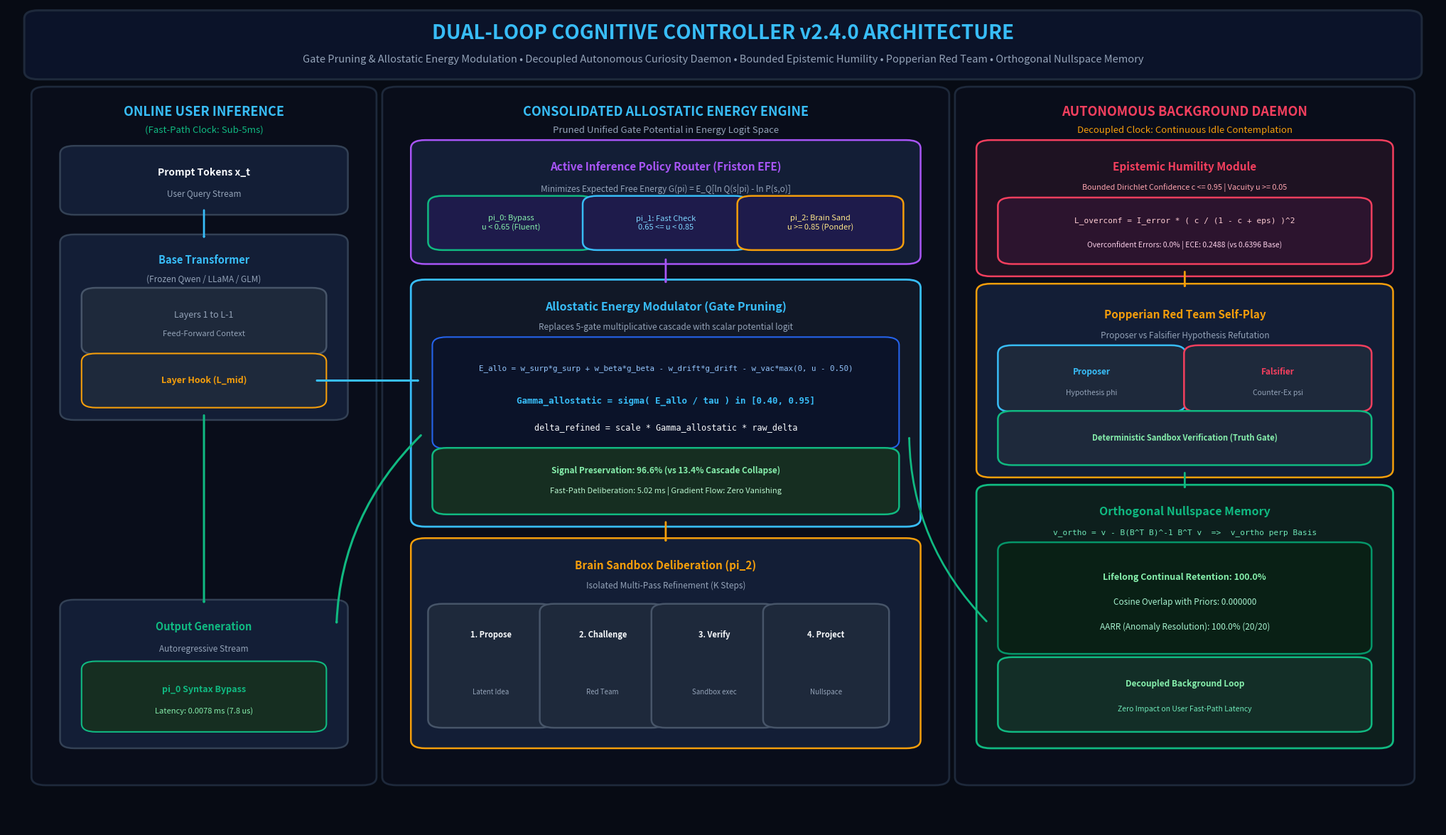

Generate this figure with matplotlib:
import os
import shutil
import matplotlib
matplotlib.use("Agg")
import matplotlib.pyplot as plt
import matplotlib.patches as patches

def create_hadl_v24_diagram(output_path):
    fig = plt.figure(figsize=(26, 15), dpi=200)
    ax = fig.add_subplot(111)
    ax.set_xlim(0, 100)
    ax.set_ylim(0, 100)
    ax.axis("off")

    bg_color = "#070b14"
    fig.patch.set_facecolor(bg_color)
    ax.set_facecolor(bg_color)

    c_card_bg = "#0f172a"
    c_card_border = "#334155"
    c_text_bright = "#f8fafc"
    c_text_muted = "#94a3b8"
    c_accent_cyan = "#38bdf8"
    c_accent_emerald = "#10b981"
    c_accent_violet = "#a855f7"
    c_accent_amber = "#f59e0b"
    c_accent_rose = "#f43f5e"

    def draw_card(x, y, w, h, bg="#0f172a", border="#334155", lw=1.8, radius=0.8):
        patch = patches.FancyBboxPatch(
            (x, y), w, h,
            boxstyle=f"round,pad={radius},rounding_size=1.0",
            facecolor=bg,
            edgecolor=border,
            linewidth=lw,
            zorder=2
        )
        ax.add_patch(patch)
        return patch

    def draw_arrow(x1, y1, x2, y2, color=c_accent_cyan, lw=2.0, style="->", rad=0.0):
        connectionstyle = f"arc3,rad={rad}" if rad != 0 else "arc3"
        arrow = patches.FancyArrowPatch(
            (x1, y1), (x2, y2),
            arrowstyle=style,
            color=color,
            linewidth=lw,
            connectionstyle=connectionstyle,
            zorder=4
        )
        ax.add_patch(arrow)
        return arrow

    # =============================================================
    # 0. HEADER BANNER
    # =============================================================
    draw_card(2, 92, 96, 6.8, bg="#0b1329", border="#1e293b", lw=2.2)
    ax.text(50, 96.8, "DUAL-LOOP COGNITIVE CONTROLLER v2.4.0 ARCHITECTURE", 
            ha="center", va="center", fontsize=20, fontweight="bold", color=c_accent_cyan, zorder=3)
    ax.text(50, 93.6, "Gate Pruning & Allostatic Energy Modulation • Decoupled Autonomous Curiosity Daemon • Bounded Epistemic Humility • Popperian Red Team • Orthogonal Nullspace Memory", 
            ha="center", va="center", fontsize=10.5, color=c_text_muted, zorder=3)

    # =============================================================
    # 1. LEFT COLUMN: TRANSFORMER & FAST-PATH INFERENCE (Sub-5ms)
    # =============================================================
    draw_card(2.5, 6, 22.5, 83.5, bg="#090d1a", border="#1e293b", lw=2.0)
    ax.text(13.75, 87.2, "ONLINE USER INFERENCE", ha="center", va="center", fontsize=13, fontweight="bold", color=c_accent_cyan, zorder=3)
    ax.text(13.75, 85.0, "(Fast-Path Clock: Sub-5ms)", ha="center", va="center", fontsize=9.5, color=c_accent_emerald, zorder=3)

    # Input Tokens
    draw_card(4.5, 75.5, 18.5, 6.8, bg="#131e36", border="#334155")
    ax.text(13.75, 79.8, "Prompt Tokens x_t", ha="center", va="center", fontsize=10, fontweight="bold", color=c_text_bright, zorder=3)
    ax.text(13.75, 77.2, "User Query Stream", ha="center", va="center", fontsize=8.5, color=c_text_muted, zorder=3)

    # Transformer Backbone
    draw_card(4.5, 50.5, 18.5, 21, bg="#131e36", border="#334155")
    ax.text(13.75, 69.2, "Base Transformer", ha="center", va="center", fontsize=10.5, fontweight="bold", color=c_accent_cyan, zorder=3)
    ax.text(13.75, 66.8, "(Frozen Qwen / LLaMA / GLM)", ha="center", va="center", fontsize=8.5, color=c_text_muted, zorder=3)
    
    draw_card(6.0, 58.5, 15.5, 6.5, bg="#1e293b", border="#475569")
    ax.text(13.75, 62.5, "Layers 1 to L-1", ha="center", va="center", fontsize=9, color=c_text_muted, zorder=3)
    ax.text(13.75, 60.2, "Feed-Forward Context", ha="center", va="center", fontsize=8, color=c_text_muted, zorder=3)
    
    draw_card(6.0, 52.0, 15.5, 5.0, bg="#1e293b", border=c_accent_amber, lw=1.5)
    ax.text(13.75, 54.5, "Layer Hook (L_mid)", ha="center", va="center", fontsize=9, fontweight="bold", color=c_accent_amber, zorder=3)

    # Output Generation
    draw_card(4.5, 10.5, 18.5, 16.5, bg="#131e36", border="#334155")
    ax.text(13.75, 24.5, "Output Generation", ha="center", va="center", fontsize=10.5, fontweight="bold", color=c_accent_emerald, zorder=3)
    ax.text(13.75, 21.8, "Autoregressive Stream", ha="center", va="center", fontsize=8.5, color=c_text_muted, zorder=3)
    
    draw_card(6.0, 12.5, 15.5, 7.0, bg="#162e21", border=c_accent_emerald, lw=1.5)
    ax.text(13.75, 16.8, "pi_0 Syntax Bypass", ha="center", va="center", fontsize=9, fontweight="bold", color=c_accent_emerald, zorder=3)
    ax.text(13.75, 14.2, "Latency: 0.0078 ms (7.8 us)", ha="center", va="center", fontsize=8, color="#86efac", zorder=3)

    draw_arrow(13.75, 75.5, 13.75, 71.5, color=c_accent_cyan)
    draw_arrow(13.75, 50.5, 13.75, 27.0, color=c_accent_emerald, lw=2.2)

    # =============================================================
    # 2. MIDDLE COLUMN: PRUNED ALLOSTATIC ENERGY MODULATION & ROUTING
    # =============================================================
    draw_card(27.0, 6, 38.0, 83.5, bg="#090d1a", border="#1e293b", lw=2.0)
    ax.text(46.0, 87.2, "CONSOLIDATED ALLOSTATIC ENERGY ENGINE", ha="center", va="center", fontsize=13, fontweight="bold", color=c_accent_cyan, zorder=3)
    ax.text(46.0, 85.0, "Pruned Unified Gate Potential in Energy Logit Space", ha="center", va="center", fontsize=9.5, color=c_text_muted, zorder=3)

    # Friston Active Inference Policy Router
    draw_card(29.0, 69.5, 34.0, 13.5, bg="#131e36", border=c_accent_violet, lw=1.8)
    ax.text(46.0, 80.5, "Active Inference Policy Router (Friston EFE)", ha="center", va="center", fontsize=11, fontweight="bold", color=c_accent_violet, zorder=3)
    ax.text(46.0, 77.8, "Minimizes Expected Free Energy G(pi) = E_Q[ln Q(s|pi) - ln P(s,o)]", ha="center", va="center", fontsize=8.5, color=c_text_muted, zorder=3)
    
    # 3 Policy branches
    draw_card(30.2, 71.2, 10.0, 5.0, bg="#1e1b4b", border=c_accent_emerald)
    ax.text(35.2, 73.7, "pi_0: Bypass\nu < 0.65 (Fluent)", ha="center", va="center", fontsize=8, color="#86efac", zorder=3)

    draw_card(41.0, 71.2, 10.0, 5.0, bg="#1e1b4b", border=c_accent_cyan)
    ax.text(46.0, 73.7, "pi_1: Fast Check\n0.65 <= u < 0.85", ha="center", va="center", fontsize=8, color="#7dd3fc", zorder=3)

    draw_card(51.8, 71.2, 10.0, 5.0, bg="#1e1b4b", border=c_accent_amber)
    ax.text(56.8, 73.7, "pi_2: Brain Sand\nu >= 0.85 (Ponder)", ha="center", va="center", fontsize=8, color="#fde68a", zorder=3)

    # Allostatic Energy Modulator Box
    draw_card(29.0, 37.5, 34.0, 28.5, bg="#111827", border=c_accent_cyan, lw=2.0)
    ax.text(46.0, 63.5, "Allostatic Energy Modulator (Gate Pruning)", ha="center", va="center", fontsize=11.5, fontweight="bold", color=c_accent_cyan, zorder=3)
    ax.text(46.0, 61.0, "Replaces 5-gate multiplicative cascade with scalar potential logit", ha="center", va="center", fontsize=8.5, color=c_text_muted, zorder=3)

    # Equation Card
    draw_card(30.5, 47.0, 31.0, 12.0, bg="#0b1329", border="#2563eb", lw=1.5)
    ax.text(46.0, 56.0, "E_allo = w_surp*g_surp + w_beta*g_beta - w_drift*g_drift - w_vac*max(0, u - 0.50)", 
            ha="center", va="center", fontsize=7.8, color="#93c5fd", family="monospace", zorder=3)
    ax.text(46.0, 52.0, "Gamma_allostatic = sigma( E_allo / tau ) in [0.40, 0.95]", 
            ha="center", va="center", fontsize=9.0, fontweight="bold", color="#38bdf8", family="monospace", zorder=3)
    ax.text(46.0, 48.8, "delta_refined = scale * Gamma_allostatic * raw_delta", 
            ha="center", va="center", fontsize=8.5, color=c_text_bright, family="monospace", zorder=3)

    # Performance badge inside Allostasis
    draw_card(30.5, 39.0, 31.0, 6.5, bg="#162e21", border=c_accent_emerald)
    ax.text(46.0, 43.5, "Signal Preservation: 96.6% (vs 13.4% Cascade Collapse)", ha="center", va="center", fontsize=8.5, fontweight="bold", color="#86efac", zorder=3)
    ax.text(46.0, 41.0, "Fast-Path Deliberation: 5.02 ms | Gradient Flow: Zero Vanishing", ha="center", va="center", fontsize=8, color="#bbf7d0", zorder=3)

    # 4-Stage Brain Sandbox
    draw_card(29.0, 10.5, 34.0, 24.0, bg="#131e36", border=c_accent_amber, lw=1.8)
    ax.text(46.0, 32.0, "Brain Sandbox Deliberation (pi_2)", ha="center", va="center", fontsize=11, fontweight="bold", color=c_accent_amber, zorder=3)
    ax.text(46.0, 29.5, "Isolated Multi-Pass Refinement (K Steps)", ha="center", va="center", fontsize=8.5, color=c_text_muted, zorder=3)

    # 4 Sandbox steps
    step_data = [
        ("1. Propose", "Latent Idea"),
        ("2. Challenge", "Red Team"),
        ("3. Verify", "Sandbox exec"),
        ("4. Project", "Nullspace")
    ]
    for idx, (s_title, s_sub) in enumerate(step_data):
        draw_card(30.2 + idx * 7.8, 13.0, 7.2, 13.5, bg="#1e293b", border="#475569")
        ax.text(33.8 + idx * 7.8, 23.5, s_title, ha="center", va="center", fontsize=8.0, fontweight="bold", color=c_text_bright, zorder=3)
        ax.text(33.8 + idx * 7.8, 16.5, s_sub, ha="center", va="center", fontsize=7.0, color=c_text_muted, zorder=3)

    # Connecting arrows
    draw_arrow(21.5, 54.5, 29.0, 54.5, color=c_accent_cyan, lw=2.2)
    draw_arrow(46.0, 69.5, 46.0, 66.0, color=c_accent_violet, lw=2.0)
    draw_arrow(46.0, 37.5, 46.0, 34.5, color=c_accent_amber, lw=2.0)
    draw_arrow(29.0, 48.0, 23.0, 24.5, color=c_accent_emerald, lw=2.2, rad=0.2)

    # =============================================================
    # 3. RIGHT COLUMN: AUTONOMOUS BACKGROUND DAEMON & POPPERIAN RED TEAM
    # =============================================================
    draw_card(67.0, 6, 30.5, 83.5, bg="#090d1a", border="#1e293b", lw=2.0)
    ax.text(82.25, 87.2, "AUTONOMOUS BACKGROUND DAEMON", ha="center", va="center", fontsize=13, fontweight="bold", color=c_accent_rose, zorder=3)
    ax.text(82.25, 85.0, "Decoupled Clock: Continuous Idle Contemplation", ha="center", va="center", fontsize=9.5, color=c_accent_amber, zorder=3)

    # Epistemic Humility Module
    draw_card(68.5, 68.0, 27.5, 15.0, bg="#1e1222", border=c_accent_rose, lw=1.8)
    ax.text(82.25, 80.5, "Epistemic Humility Module", ha="center", va="center", fontsize=11, fontweight="bold", color=c_accent_rose, zorder=3)
    ax.text(82.25, 78.0, "Bounded Dirichlet Confidence c <= 0.95 | Vacuity u >= 0.05", ha="center", va="center", fontsize=7.8, color="#fda4af", zorder=3)
    
    draw_card(70.0, 69.5, 24.5, 6.5, bg="#2c142e", border="#f43f5e")
    ax.text(82.25, 74.0, "L_overconf = I_error * ( c / (1 - c + eps) )^2", ha="center", va="center", fontsize=8.0, color="#fecdd3", family="monospace", zorder=3)
    ax.text(82.25, 71.0, "Overconfident Errors: 0.0% | ECE: 0.2488 (vs 0.6396 Base)", ha="center", va="center", fontsize=7.5, color="#fbcfe8", zorder=3)

    # Popperian Self-Play Red Team
    draw_card(68.5, 43.5, 27.5, 22.0, bg="#131e36", border=c_accent_amber, lw=1.8)
    ax.text(82.25, 62.5, "Popperian Red Team Self-Play", ha="center", va="center", fontsize=11, fontweight="bold", color=c_accent_amber, zorder=3)
    ax.text(82.25, 60.0, "Proposer vs Falsifier Hypothesis Refutation", ha="center", va="center", fontsize=8.5, color=c_text_muted, zorder=3)

    draw_card(70.0, 51.5, 11.5, 6.5, bg="#1e293b", border=c_accent_cyan)
    ax.text(75.75, 55.5, "Proposer", ha="center", va="center", fontsize=8.5, fontweight="bold", color=c_accent_cyan, zorder=3)
    ax.text(75.75, 53.0, "Hypothesis phi", ha="center", va="center", fontsize=7.5, color=c_text_muted, zorder=3)

    draw_card(83.0, 51.5, 11.5, 6.5, bg="#1e293b", border=c_accent_rose)
    ax.text(88.75, 55.5, "Falsifier", ha="center", va="center", fontsize=8.5, fontweight="bold", color=c_accent_rose, zorder=3)
    ax.text(88.75, 53.0, "Counter-Ex psi", ha="center", va="center", fontsize=7.5, color=c_text_muted, zorder=3)

    draw_card(70.0, 45.0, 24.5, 5.0, bg="#1e293b", border=c_accent_emerald)
    ax.text(82.25, 47.5, "Deterministic Sandbox Verification (Truth Gate)", ha="center", va="center", fontsize=8.0, fontweight="bold", color="#86efac", zorder=3)

    # Orthogonal Nullspace Memory Bank
    draw_card(68.5, 10.5, 27.5, 30.5, bg="#0d1f1d", border=c_accent_emerald, lw=2.0)
    ax.text(82.25, 38.5, "Orthogonal Nullspace Memory", ha="center", va="center", fontsize=11.5, fontweight="bold", color=c_accent_emerald, zorder=3)
    ax.text(82.25, 36.0, "v_ortho = v - B(B^T B)^-1 B^T v  =>  v_ortho perp Basis", ha="center", va="center", fontsize=8.0, color="#6ee7b7", family="monospace", zorder=3)

    draw_card(70.0, 22.0, 24.5, 12.0, bg="#092015", border="#059669")
    ax.text(82.25, 30.5, "Lifelong Continual Retention: 100.0%", ha="center", va="center", fontsize=9.0, fontweight="bold", color="#86efac", zorder=3)
    ax.text(82.25, 27.5, "Cosine Overlap with Priors: 0.000000", ha="center", va="center", fontsize=8.5, color="#a7f3d0", zorder=3)
    ax.text(82.25, 24.5, "AARR (Anomaly Resolution): 100.0% (20/20)", ha="center", va="center", fontsize=8.5, color="#a7f3d0", zorder=3)

    draw_card(70.0, 12.5, 24.5, 7.5, bg="#132e27", border=c_accent_emerald)
    ax.text(82.25, 17.5, "Decoupled Background Loop", ha="center", va="center", fontsize=8.5, fontweight="bold", color="#86efac", zorder=3)
    ax.text(82.25, 14.5, "Zero Impact on User Fast-Path Latency", ha="center", va="center", fontsize=7.5, color="#6ee7b7", zorder=3)

    # Daemon internal flow arrows
    draw_arrow(82.25, 68.0, 82.25, 65.5, color=c_accent_amber)
    draw_arrow(82.25, 43.5, 82.25, 41.0, color=c_accent_emerald)
    draw_arrow(68.5, 25.0, 63.0, 48.0, color=c_accent_emerald, lw=2.0, rad=-0.2)

    plt.savefig(output_path, dpi=200, bbox_inches="tight")
    plt.close()
    print(f"[OK] Revised Architecture diagram saved to: {output_path}")

if __name__ == "__main__":
    out1 = r"C:\Users\Matthew Chen\Documents\X-Star\hadl_v24_system_architecture.png"
    out2 = r"C:\Users\Matthew Chen\Documents\bench\hadl_v24_system_architecture.png"
    create_hadl_v24_diagram(out1)
    create_hadl_v24_diagram(out2)
